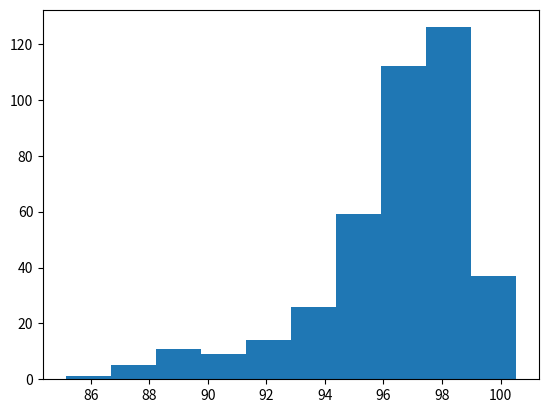

Write Python code to recreate this figure.
import math
import random
import numpy as np


def generate_orderbook(N, M):
    omega = np.random.normal(0, 1, N)
    omega = abs(omega)
    nij = np.random.geometric(p=1 / (1 + omega), size=(M, N)) - 1

    wjlist = [sum([nij[i][j] for i in range(M)]) for j in range(N)]

    orderbook = []
    for i in range(M):
        orderbook.append(np.concatenate([[j] * nij[i, j] for j in range(N)]))

    return [orderbook, wjlist]

def find_item_index(given_list, p):
    """It finds the index of the closest element of given_list to point p"""
    dist_list = []
    for item in given_list:
        dist_list.append(math.dist(p, item))
    index = dist_list.index(min(dist_list))
    return index


def sort_fun(given_list):
    """Finds the path of the robot"""
    output_list = []
    index = find_item_index(given_list, [0, 0])
    output_list.append(given_list[index])
    given_list = given_list[0:index] + given_list[index + 1:]

    while given_list:
        index = find_item_index(given_list, output_list[-1])
        output_list.append(given_list[index])
        given_list = given_list[0:index] + given_list[index + 1:]

    return output_list


def robot_dist(given_list):
    """Computes the total distance travelled by the robot"""
    if not given_list:
        return 0
    seq = sort_fun(given_list)
    dist = math.dist([0, 0], seq[0])
    for i in range(len(seq) - 1):
        dist += math.dist(seq[i], seq[i + 1])
    return dist


# given N number of items, which is assumed to be divisible by 4, output a list of coordinates on the square
# this functions returns a list
def position_function(N):
    list = []
    intN = int(N/4)
    for i in range(intN):
        list.append([i+1,0])
        list.append([0, i+1])
    for i in range(intN):
        list.append([i+1, intN+1])
        list.append([intN+1, i+1])
    return list


def position_random_generator(N):
    positions = position_function(N)
    random.shuffle(positions)
    return positions


# given N number of items, return  which is assumed to be divisible by 4, return a list of randomised coordinates
def position_random_generator(N):
    positions = position_function(N)         # generate positions ordered in a certain manner
    random.shuffle(positions)                # shuffle the items in the list
    return positions

def dictionary_func(N):
# come up with a dictionary given N number of items. It assigns the item to a position in a naive way.
    a = position_function(N)
    diction = {i: a[i] for i in range(N)}
    return diction

def OrderToCoord(order, wjlist, N):
# given order and number of items, return the coordinates of these items in a list
    a = position_function(N)
    sorting_index = (np.argsort(wjlist))[::-1]
    #sorting_index = np.arange(N)
    diction = {i: a[sorting_index[i]] for i in range(N)}
    coord = [diction[item] for item in order]
    return coord

def DistanceList(N, M):
    [orderbook,wjlist] = generate_orderbook(N, M)
    arr_len = []
    for i in range(M): # item in order[0]:
        item0 = np.ndarray.tolist(orderbook[i])
        item0 = OrderToCoord(item0, wjlist, N)
        arr_len.append(robot_dist(item0))
    return arr_len

# njlist = generate_orderbook(8,8)
# print(njlist[0])
# print(njlist[1])
# print((np.argsort(njlist[1]))[::-1])

arr_len = DistanceList(100,400)

print(arr_len)
import matplotlib.pyplot as plt
plt.hist(arr_len)
plt.show()

